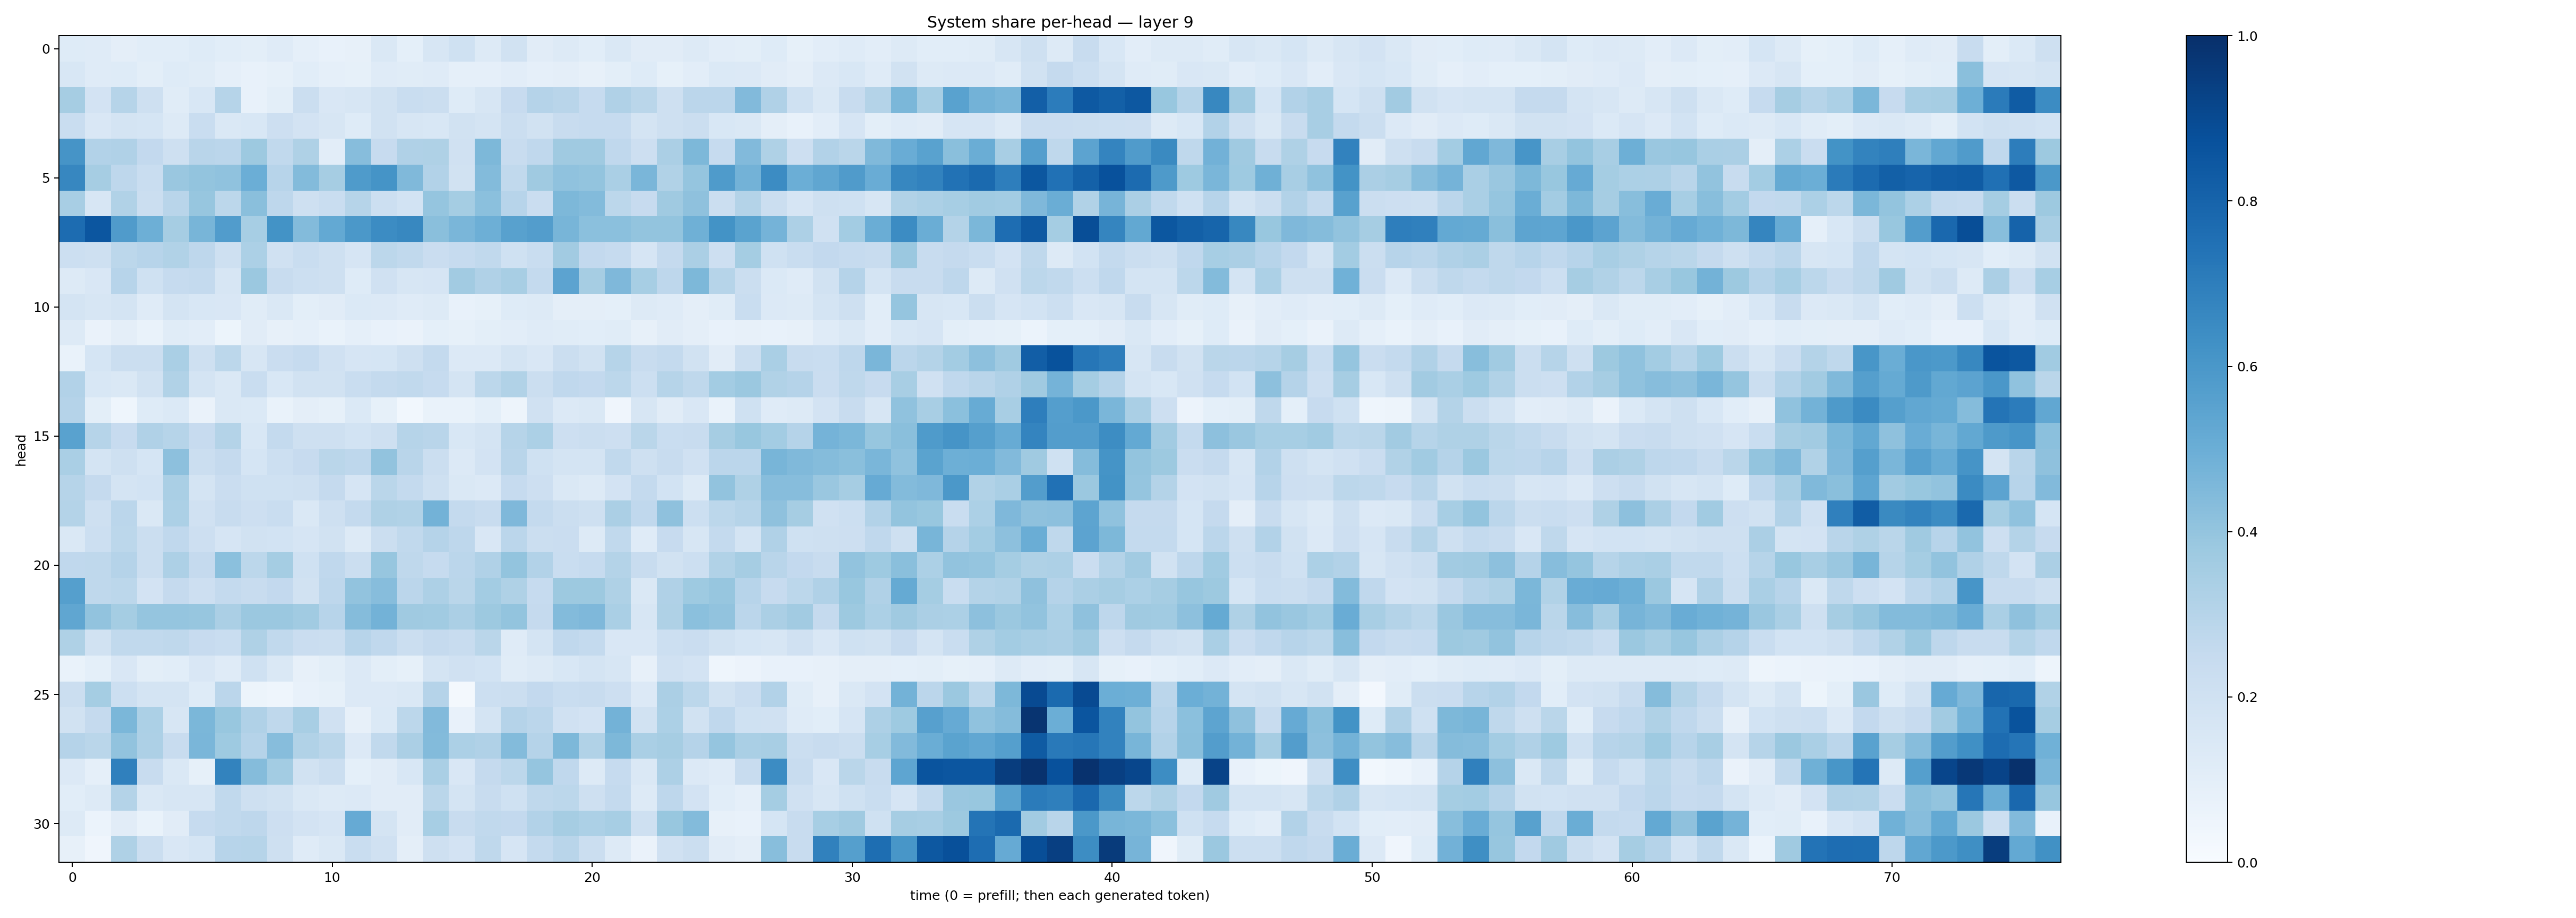

The data file committed next to this chart (first rows):
0.12120682, 0.11766535, 0.096524306, 0.107933566, 0.10729999, 0.12207431, 0.10809857, 0.10007043, 0.117339365, 0.08860268, 0.072163776, 0.081961945, 0.14302924, 0.09119868, 0.15835877, 0.20092288, 0.13135187, 0.19274344, 0.11113903, 0.13063641, 0.106881, 0.14144155, 0.11290431, 0.11037002
0.1531, 0.1183, 0.1222, 0.0992, 0.1225, 0.1153, 0.08637, 0.07798, 0.08309, 0.1083, 0.089, 0.0831, 0.1176, 0.1153, 0.1181, 0.08753, 0.08691, 0.1019, 0.08975, 0.09549, 0.07838, 0.1007, 0.1245, 0.08379
0.3504, 0.1828, 0.2992, 0.2085, 0.1133, 0.1555, 0.2998, 0.07755, 0.09992, 0.222, 0.1507, 0.1598, 0.1892, 0.2329, 0.2241, 0.1231, 0.1569, 0.2434, 0.3035, 0.2891, 0.2463, 0.3176, 0.2857, 0.2062
0.2317, 0.1507, 0.1746, 0.1699, 0.1314, 0.2306, 0.1465, 0.1561, 0.2148, 0.1829, 0.1565, 0.1233, 0.1877, 0.1564, 0.1533, 0.1921, 0.1771, 0.2204, 0.1894, 0.2351, 0.2467, 0.2479, 0.1739, 0.2079
0.6095, 0.3102, 0.32, 0.2606, 0.206, 0.2913, 0.2824, 0.3775, 0.2621, 0.3234, 0.1027, 0.4317, 0.2429, 0.3202, 0.3219, 0.199, 0.4537, 0.2422, 0.2677, 0.368, 0.3701, 0.2682, 0.2119, 0.3343
0.665, 0.3505, 0.2761, 0.2328, 0.3861, 0.4016, 0.4075, 0.4964, 0.2947, 0.4387, 0.3502, 0.5839, 0.6149, 0.4455, 0.3099, 0.192, 0.4401, 0.2618, 0.371, 0.4071, 0.402, 0.338, 0.4648, 0.3154
0.3411, 0.1571, 0.3159, 0.2191, 0.292, 0.3931, 0.2788, 0.4247, 0.2746, 0.2073, 0.2308, 0.2994, 0.2182, 0.1859, 0.3957, 0.3526, 0.4189, 0.2963, 0.23, 0.455, 0.4411, 0.2775, 0.2457, 0.3673
0.767, 0.8539, 0.5815, 0.4949, 0.3505, 0.4668, 0.5758, 0.3472, 0.619, 0.4408, 0.5207, 0.5946, 0.6475, 0.6631, 0.4234, 0.4648, 0.494, 0.5558, 0.5731, 0.4677, 0.4206, 0.419, 0.4004, 0.4
0.218, 0.2043, 0.278, 0.2956, 0.3146, 0.2773, 0.206, 0.3285, 0.1954, 0.2323, 0.2065, 0.1644, 0.2799, 0.2653, 0.2278, 0.2488, 0.2644, 0.2017, 0.232, 0.3624, 0.2614, 0.247, 0.1675, 0.2526
0.1328, 0.1501, 0.2938, 0.2006, 0.2497, 0.2578, 0.1576, 0.3799, 0.2347, 0.2159, 0.2067, 0.1235, 0.198, 0.1638, 0.1642, 0.3624, 0.3201, 0.3411, 0.2556, 0.5444, 0.3497, 0.4494, 0.3441, 0.2751
0.179, 0.1612, 0.1753, 0.1192, 0.1766, 0.1533, 0.1486, 0.1133, 0.1476, 0.09893, 0.1105, 0.1403, 0.1354, 0.1196, 0.1299, 0.07608, 0.08521, 0.1245, 0.1319, 0.09648, 0.09437, 0.09292, 0.1311, 0.118
0.1311, 0.06391, 0.09735, 0.0697, 0.1162, 0.105, 0.05097, 0.1107, 0.07977, 0.08624, 0.0667, 0.08669, 0.07755, 0.06397, 0.09037, 0.08281, 0.1013, 0.1047, 0.1189, 0.1137, 0.1079, 0.1158, 0.08034, 0.1106
0.0679, 0.1717, 0.2245, 0.2252, 0.3372, 0.208, 0.2786, 0.1622, 0.2274, 0.2478, 0.1959, 0.1656, 0.1708, 0.2053, 0.2547, 0.134, 0.1344, 0.1751, 0.1489, 0.2196, 0.1911, 0.3007, 0.2364, 0.2551
0.3115, 0.1544, 0.146, 0.195, 0.3135, 0.1796, 0.1465, 0.2333, 0.1545, 0.1913, 0.1919, 0.2308, 0.2544, 0.2627, 0.2492, 0.1786, 0.2789, 0.3143, 0.2225, 0.2686, 0.2603, 0.2803, 0.2157, 0.2992
0.3032, 0.09889, 0.04556, 0.122, 0.1404, 0.06523, 0.1452, 0.1396, 0.06799, 0.09515, 0.08372, 0.1382, 0.08306, 0.02978, 0.06734, 0.06958, 0.0934, 0.04727, 0.1971, 0.1355, 0.1421, 0.04249, 0.1577, 0.1104
0.5543, 0.3, 0.2426, 0.3169, 0.2996, 0.2456, 0.3066, 0.1542, 0.2563, 0.2086, 0.2036, 0.1839, 0.2052, 0.2994, 0.2917, 0.1553, 0.1791, 0.3001, 0.3314, 0.2112, 0.2224, 0.2133, 0.2887, 0.2315
0.3386, 0.176, 0.2105, 0.1708, 0.4159, 0.2219, 0.2537, 0.168, 0.2167, 0.2461, 0.2882, 0.2772, 0.4025, 0.2929, 0.2237, 0.1329, 0.1833, 0.2929, 0.2029, 0.1788, 0.1776, 0.2631, 0.2032, 0.2415
0.2999, 0.252, 0.1788, 0.1855, 0.3378, 0.1759, 0.2276, 0.1996, 0.2018, 0.2064, 0.2516, 0.1643, 0.2859, 0.2565, 0.2054, 0.1451, 0.1329, 0.25, 0.2118, 0.1446, 0.1323, 0.1833, 0.2577, 0.1866
0.3047, 0.2102, 0.2827, 0.1476, 0.3295, 0.1967, 0.2371, 0.2124, 0.2342, 0.1482, 0.2075, 0.2548, 0.3241, 0.3132, 0.4771, 0.2563, 0.2396, 0.4505, 0.2548, 0.224, 0.2061, 0.3335, 0.2666, 0.4136
0.1415, 0.2165, 0.2799, 0.2238, 0.2686, 0.2146, 0.1645, 0.1877, 0.1872, 0.168, 0.1933, 0.1307, 0.2194, 0.2638, 0.3039, 0.2744, 0.1485, 0.2829, 0.2188, 0.2276, 0.1299, 0.2619, 0.1192, 0.2433
0.2682, 0.2729, 0.3046, 0.2239, 0.3257, 0.2517, 0.4204, 0.2811, 0.3536, 0.2, 0.2679, 0.2237, 0.392, 0.2706, 0.2485, 0.2843, 0.3171, 0.4, 0.3114, 0.2326, 0.248, 0.3063, 0.2374, 0.1911
0.5628, 0.2712, 0.278, 0.1828, 0.2512, 0.2147, 0.2577, 0.2419, 0.2612, 0.1931, 0.2752, 0.4061, 0.431, 0.2835, 0.3281, 0.2859, 0.3581, 0.3206, 0.2474, 0.3776, 0.3771, 0.3228, 0.1417, 0.3176
0.5324, 0.404, 0.3538, 0.3962, 0.395, 0.3933, 0.3344, 0.3823, 0.3794, 0.367, 0.2967, 0.4339, 0.4791, 0.3704, 0.3634, 0.3336, 0.3762, 0.4007, 0.2534, 0.4403, 0.4526, 0.3371, 0.158, 0.3209
0.3226, 0.188, 0.2652, 0.2639, 0.2704, 0.2437, 0.2309, 0.3204, 0.2628, 0.2302, 0.2231, 0.2933, 0.2695, 0.2218, 0.2528, 0.2354, 0.287, 0.1195, 0.1763, 0.2657, 0.2566, 0.1498, 0.1492, 0.2169
0.06804, 0.09089, 0.151, 0.0983, 0.1062, 0.1487, 0.1186, 0.2012, 0.1438, 0.0783, 0.09848, 0.1367, 0.1012, 0.08472, 0.1749, 0.1959, 0.1866, 0.1149, 0.1283, 0.1552, 0.1761, 0.1612, 0.08084, 0.1984
0.224, 0.3541, 0.2163, 0.1774, 0.1793, 0.1246, 0.2836, 0.05191, 0.04591, 0.07568, 0.08462, 0.136, 0.1343, 0.1435, 0.3042, 0.02224, 0.2164, 0.2229, 0.2596, 0.234, 0.2388, 0.2125, 0.1339, 0.3354
0.189, 0.2515, 0.4578, 0.3307, 0.1594, 0.4576, 0.3872, 0.3182, 0.2697, 0.3413, 0.1979, 0.08121, 0.139, 0.2794, 0.4445, 0.07234, 0.1746, 0.3035, 0.2841, 0.1959, 0.1806, 0.4799, 0.1925, 0.3307
0.3013, 0.289, 0.4034, 0.325, 0.2413, 0.4611, 0.3735, 0.3011, 0.4334, 0.3139, 0.2863, 0.1353, 0.2631, 0.3357, 0.4379, 0.3297, 0.3179, 0.4384, 0.3031, 0.4557, 0.3159, 0.4531, 0.3393, 0.351
0.1357, 0.08632, 0.6905, 0.2354, 0.1436, 0.08535, 0.6768, 0.435, 0.3573, 0.1907, 0.2236, 0.09126, 0.1117, 0.1547, 0.3381, 0.1505, 0.2539, 0.2808, 0.3953, 0.2664, 0.128, 0.2488, 0.1458, 0.3255
0.1059, 0.1282, 0.3084, 0.1426, 0.1635, 0.1636, 0.263, 0.2044, 0.1884, 0.1431, 0.1306, 0.1348, 0.1104, 0.1125, 0.2886, 0.179, 0.2377, 0.203, 0.2726, 0.2798, 0.2054, 0.2557, 0.1265, 0.2751
0.1264, 0.05948, 0.1098, 0.07006, 0.1123, 0.2481, 0.2627, 0.2749, 0.2113, 0.1805, 0.1651, 0.5148, 0.1751, 0.1132, 0.3446, 0.2405, 0.2636, 0.2602, 0.3093, 0.3481, 0.3287, 0.3438, 0.2074, 0.3906
0.08035, 0.04093, 0.3231, 0.2214, 0.1492, 0.1698, 0.2947, 0.297, 0.2078, 0.121, 0.1412, 0.2319, 0.1957, 0.09463, 0.2087, 0.1798, 0.2699, 0.1665, 0.2539, 0.2912, 0.2223, 0.1278, 0.06563, 0.1985
